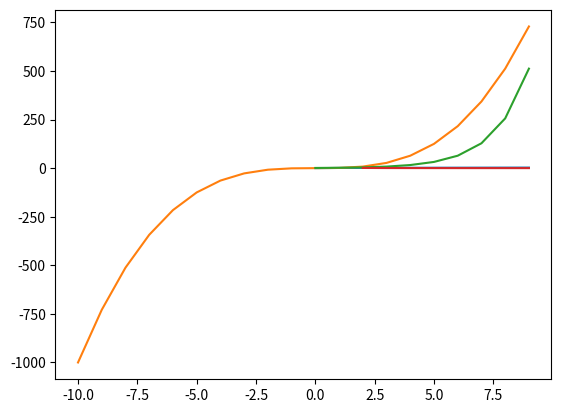
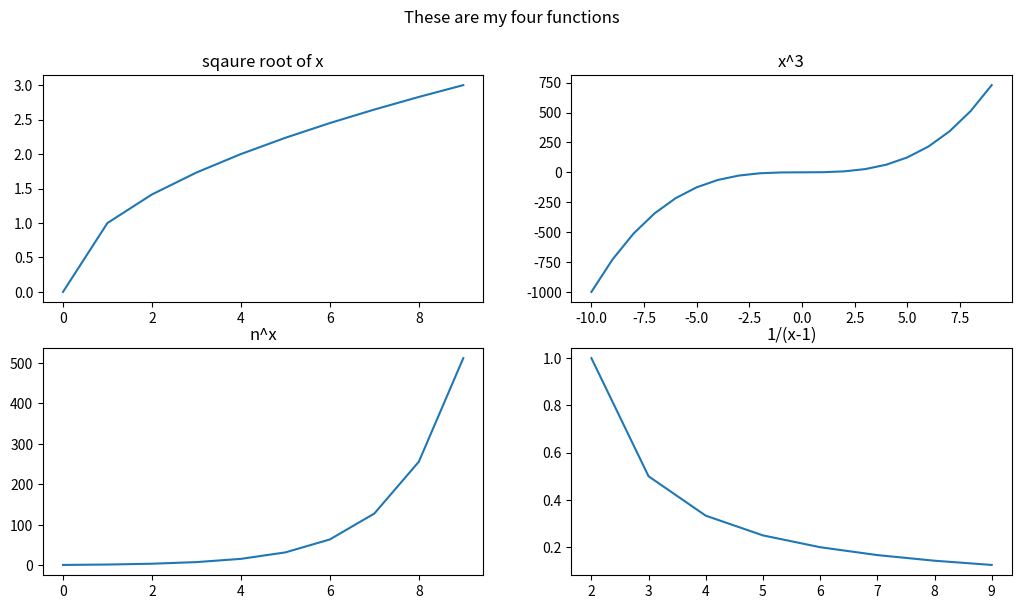
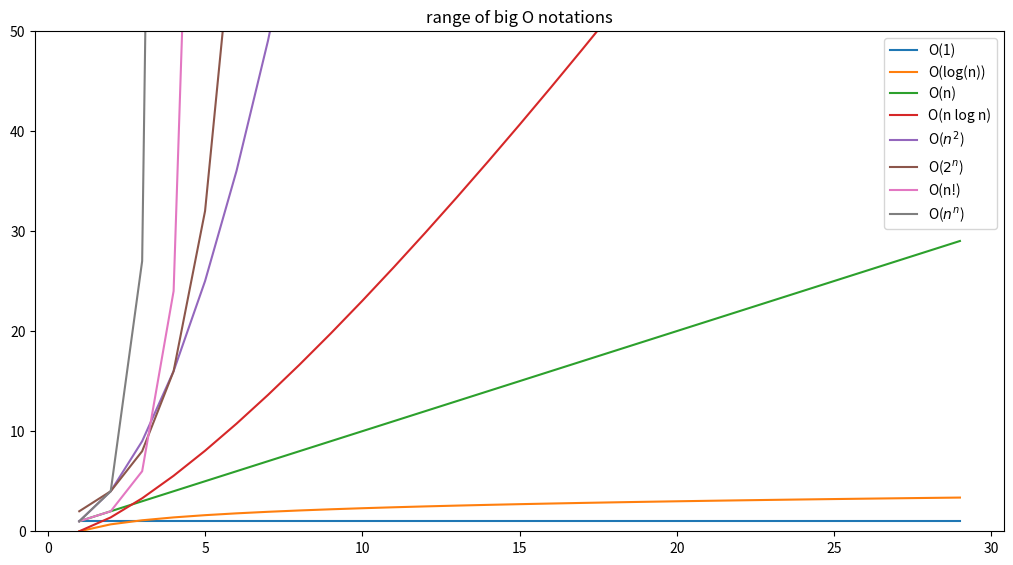

Write Python code to recreate these figures, in order.
import matplotlib.pyplot as plt
import math

# Use matplotlib to plot the following equation:
# y=x^2−x+2

# You'll need to write the code that generates the x and y points.

# Add an anotation for the point 0, 0, the origin.

# Create and label 4 separate charts for the following equations (choose a range for x that makes sense):

#       y=√x

x = range(0,10)
y = [math.sqrt(n) for n in x]  

plt.plot(x,y)  
plt.show() 

#       y=x^3

x = range(-10,10)  
y = [n**3 for n in x ]  

plt.plot(x,y)  
plt.show() 

#       y=2^x

x = range(0,10)  
y = [2**n for n in x]  

plt.plot(x,y)  
plt.show() 

#       y=1/(x+1)

x = range(2,10)  
y = [1/(n-1) for n in x]
    
plt.plot(x,y)
plt.show() 
   

# You can use functions from the math module to help implement some of the equations above.
# Combine the figures you created in the last step into one large figure with 4 subplots.
# Combine the figures you created in the last step into one figure where each of the 4 equations has a different color for the points. Be sure to include a legend and an appropriate title for the figure.

#     Title your chart  Big O Notation 
#     Label your x axis  Elements 
#     Label your y axis  Operations 
#     Label your curves or make a legend for the curves
#     Use LaTex notation where possible

plt.figure(figsize=(12.5,6.5))  

x = range(0,10)
y = [math.sqrt(n) for n in x]
plt.subplot(221)
plt.plot(x,y)
plt.title('sqaure root of x')  

x = range(-10,10)  
y = [n**3 for n in x ]
plt.subplot(222)
plt.plot(x,y)
plt.title('x^3')


x = range(0,10)  
y = [2**n for n in x]  
plt.subplot(223)
plt.plot(x,y)
plt.title('n^x')

x = range(2,10)
y = [1/(n-1) for n in x]
plt.subplot(224)
plt.plot(x,y)
plt.title('1/(x-1)')

plt.suptitle('These are my four functions')
plt.show() 

# Curves to graph

# y= 0n+1
# and label the curve  O(1) 

# y= log(n)
# and label the curve  O(log n) 

# y= n
# and label the curve  O(n) 

# y= n * log(n)
# and label it  O(n log n) 

# y= n^2
# and label it  O(n^2) 

# y= 2^n
# and label it  O(2^n) 

# y= n!
# and label it  O(n!) 

# y= n^n
# and label it  O(n^n) 
x = range(1,30)

plt.figure(figsize=(12.5,6.5))

y1 = [(0 * n) + 1 for n in x]  
y2 = [math.log(n) for n in x]  
y3 = [n for n in x]  
y4 = [n * math.log(n) for n in x]  
y5 = [n**2 for n in x]  
y6 = [2**n for n in x]  
y7 = [math.factorial(n) for n in x]  
y8 = [n**n for n in x]  
       
plt.plot(x,y1, label='O(1)')  
plt.plot(x,y2, label='O(log(n))')  
plt.plot(x,y3, label='O(n)')  
plt.plot(x,y4, label='O(n log n)')  
plt.plot(x,y5, label='O($n^{2}$)')  
plt.plot(x,y6, label='O($2^{n}$)')  
plt.plot(x,y7, label='O(n!)')  
plt.plot(x,y8, label='O($n^{n}$)')  

plt.ylim(0,50)  
plt.title('range of big O notations')  
plt.legend()  
plt.show() 

# Bonus Write the code necessary to write your name on a chart. Use box letters.

# Bonus: use curves for letters in your name that have curves in them.
